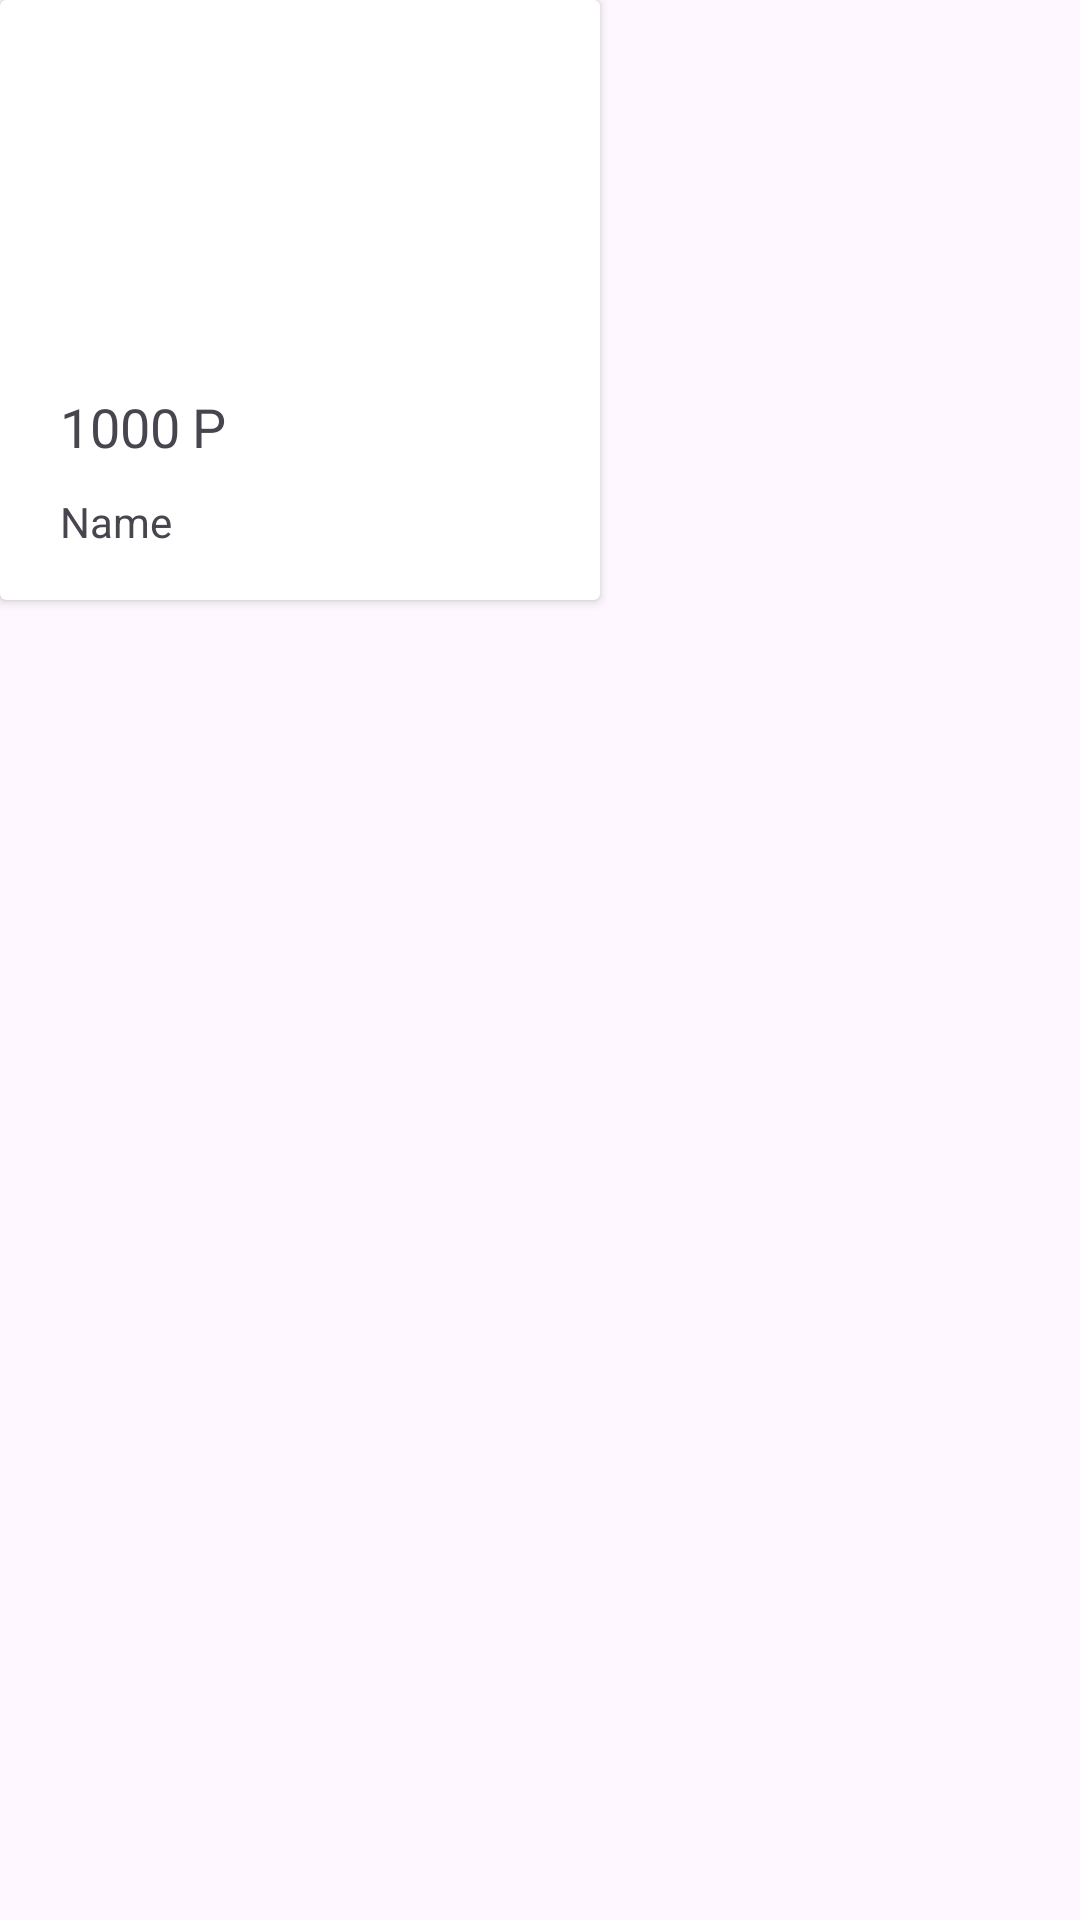

Reconstruct the res/layout file that produces this screen, plus the resources it refers to.
<!-- AndroidManifest.xml: application theme Theme.CrossMef -->
<!-- res/layout/card_commodity_for_recycle_view.xml -->
<?xml version="1.0" encoding="utf-8"?>
<androidx.constraintlayout.widget.ConstraintLayout xmlns:android="http://schemas.android.com/apk/res/android"
    xmlns:app="http://schemas.android.com/apk/res-auto"
    android:layout_width="match_parent"
    android:layout_height="match_parent">

    <androidx.cardview.widget.CardView
        android:layout_width="wrap_content"
        android:layout_height="wrap_content"
        android:layout_margin="20dp">

        <androidx.constraintlayout.widget.ConstraintLayout
            android:layout_width="160dp"
            android:layout_height="160dp"
            android:layout_margin="20dp">

            <ImageView
                android:id="@+id/image_product_to_card_commodity"
                android:layout_width="160dp"
                android:layout_height="100dp"
                app:layout_constraintEnd_toEndOf="parent"
                app:layout_constraintStart_toStartOf="parent"
                app:layout_constraintTop_toTopOf="parent" />

            <TextView
                android:id="@+id/price_product_to_card_commodity"
                android:layout_width="wrap_content"
                android:layout_height="wrap_content"
                android:text="1000"
                android:textSize="18sp"
                android:layout_marginTop="10dp"
                app:layout_constraintStart_toStartOf="parent"
                app:layout_constraintTop_toBottomOf="@+id/image_product_to_card_commodity" />

            <TextView
                android:id="@+id/currency_price_product_to_card_commodity"
                android:layout_width="wrap_content"
                android:layout_height="wrap_content"
                android:layout_marginStart="4dp"
                android:text="P"
                android:textSize="18sp"
                android:layout_marginTop="10dp"
                app:layout_constraintStart_toEndOf="@+id/price_product_to_card_commodity"
                app:layout_constraintTop_toBottomOf="@+id/image_product_to_card_commodity" />

            <TextView
                android:id="@+id/name_product_to_card_commodity"
                android:layout_width="match_parent"
                android:layout_height="wrap_content"
                android:text="Name"
                android:textSize="14sp"
                android:layout_marginTop="10dp"
                app:layout_constraintTop_toBottomOf="@+id/price_product_to_card_commodity"/>


        </androidx.constraintlayout.widget.ConstraintLayout>

    </androidx.cardview.widget.CardView>

</androidx.constraintlayout.widget.ConstraintLayout>
<!-- resources referenced by this layout -->
<resources>
  <style name="Theme.CrossMef" parent="Base.Theme.CrossMef" />
  <style name="Base.Theme.CrossMef" parent="Theme.Material3.DayNight.NoActionBar">
          
          
      </style>
</resources>
